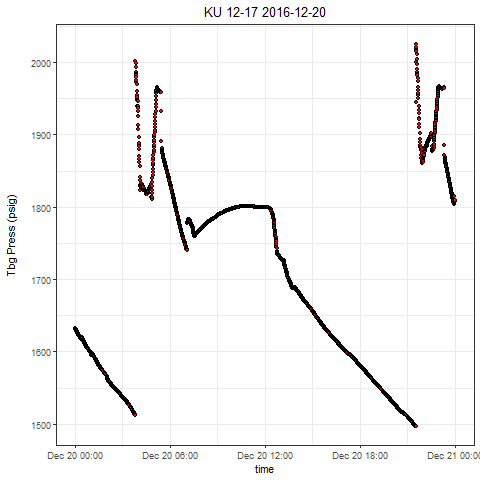

Data behind this chart, as committed beside it:
, Well, Tag, DateTime, Value
1, KU 12-17, press, 2016-12-20 00:00:00.0000000, 1633
2, KU 12-17, press, 2016-12-20 00:00:06.5580000, 1633
3, KU 12-17, press, 2016-12-20 00:00:31.6120000, 1632
4, KU 12-17, press, 2016-12-20 00:01:01.6580000, 1632
5, KU 12-17, press, 2016-12-20 00:01:46.7270000, 1632
6, KU 12-17, press, 2016-12-20 00:02:01.7350000, 1632
7, KU 12-17, press, 2016-12-20 00:02:31.7960000, 1631
8, KU 12-17, press, 2016-12-20 00:03:06.8500000, 1631
9, KU 12-17, press, 2016-12-20 00:03:36.8960000, 1631
10, KU 12-17, press, 2016-12-20 00:04:06.9420000, 1630
11, KU 12-17, press, 2016-12-20 00:04:31.9960000, 1630
12, KU 12-17, press, 2016-12-20 00:05:02.0260000, 1630
13, KU 12-17, press, 2016-12-20 00:05:37.0950000, 1630
14, KU 12-17, press, 2016-12-20 00:06:02.1490000, 1629
15, KU 12-17, press, 2016-12-20 00:06:32.1950000, 1629
16, KU 12-17, press, 2016-12-20 00:07:02.2260000, 1628
17, KU 12-17, press, 2016-12-20 00:07:42.3030000, 1628
18, KU 12-17, press, 2016-12-20 00:08:07.3250000, 1627
19, KU 12-17, press, 2016-12-20 00:08:37.3710000, 1627
20, KU 12-17, press, 2016-12-20 00:09:07.4170000, 1627
21, KU 12-17, press, 2016-12-20 00:09:32.4400000, 1626
22, KU 12-17, press, 2016-12-20 00:10:07.5090000, 1626
23, KU 12-17, press, 2016-12-20 00:10:37.5400000, 1626
24, KU 12-17, press, 2016-12-20 00:11:02.5780000, 1626
25, KU 12-17, press, 2016-12-20 00:11:37.6320000, 1625
26, KU 12-17, press, 2016-12-20 00:12:02.6700000, 1625
27, KU 12-17, press, 2016-12-20 00:12:32.7160000, 1625
28, KU 12-17, press, 2016-12-20 00:13:07.7700000, 1624
29, KU 12-17, press, 2016-12-20 00:13:32.8080000, 1623
30, KU 12-17, press, 2016-12-20 00:14:07.8620000, 1623
31, KU 12-17, press, 2016-12-20 00:14:32.9000000, 1623
32, KU 12-17, press, 2016-12-20 00:15:12.9770000, 1623
33, KU 12-17, press, 2016-12-20 00:15:58.0300000, 1623
34, KU 12-17, press, 2016-12-20 00:16:23.0690000, 1623
35, KU 12-17, press, 2016-12-20 00:16:43.1150000, 1623
36, KU 12-17, press, 2016-12-20 00:17:08.1530000, 1623
37, KU 12-17, press, 2016-12-20 00:17:33.1760000, 1622
38, KU 12-17, press, 2016-12-20 00:18:03.2220000, 1622
39, KU 12-17, press, 2016-12-20 00:18:33.2680000, 1622
40, KU 12-17, press, 2016-12-20 00:19:03.3290000, 1621
41, KU 12-17, press, 2016-12-20 00:19:33.3750000, 1621
42, KU 12-17, press, 2016-12-20 00:20:03.4060000, 1620
43, KU 12-17, press, 2016-12-20 00:20:33.4520000, 1620
44, KU 12-17, press, 2016-12-20 00:21:13.5290000, 1619
45, KU 12-17, press, 2016-12-20 00:21:38.5670000, 1619
46, KU 12-17, press, 2016-12-20 00:22:08.5970000, 1619
47, KU 12-17, press, 2016-12-20 00:22:48.6590000, 1619
48, KU 12-17, press, 2016-12-20 00:23:03.6970000, 1619
49, KU 12-17, press, 2016-12-20 00:23:48.7660000, 1619
50, KU 12-17, press, 2016-12-20 00:24:13.8050000, 1618
51, KU 12-17, press, 2016-12-20 00:24:38.8270000, 1618
52, KU 12-17, press, 2016-12-20 00:25:23.9120000, 1617
53, KU 12-17, press, 2016-12-20 00:25:33.9270000, 1617
54, KU 12-17, press, 2016-12-20 00:26:13.9730000, 1617
55, KU 12-17, press, 2016-12-20 00:26:39.0110000, 1616
56, KU 12-17, press, 2016-12-20 00:27:04.0650000, 1616
57, KU 12-17, press, 2016-12-20 00:27:39.1030000, 1616
58, KU 12-17, press, 2016-12-20 00:28:29.1950000, 1619
59, KU 12-17, press, 2016-12-20 00:28:49.2110000, 1621
60, KU 12-17, press, 2016-12-20 00:29:09.2570000, 1621
... 2,776 more rows
